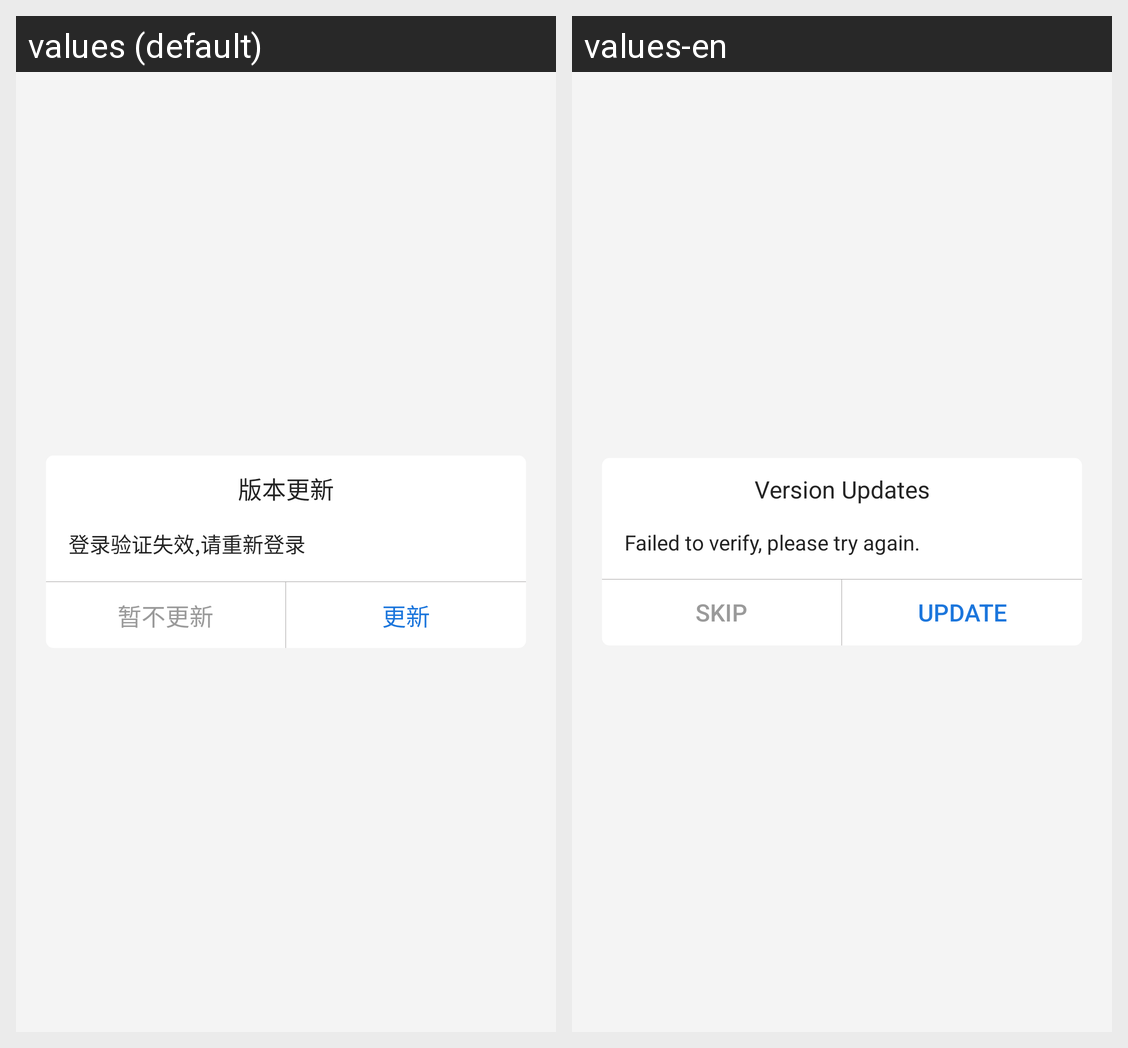

Here is an Android app screen in its default locale and in the app's own translations. Write out the translated-string differences for the strings that appear on this screen.
Android screen res/layout/version_update.xml rendered under 2 locales, left to right: values (default), values-en. Device: Nexus 5 (rendered at 1080×1920; each locale shown at half size, 540×960, under a caption strip naming it); theme AppTheme.
Strings drawn on this screen, with the default value and each locale's value (text and hints the layout hard-codes, and strings that could not be matched under every locale, appear in the picture but are not listed):

update_new_hint
  values: 版本更新
  values-en: Version Updates

lost_session
  values: 登录验证失效,请重新登录
  values-en: Failed to verify, please try again.

no_update_hint
  values: 暂不更新
  values-en: Skip

update_now_hint
  values: 更新
  values-en: Update
